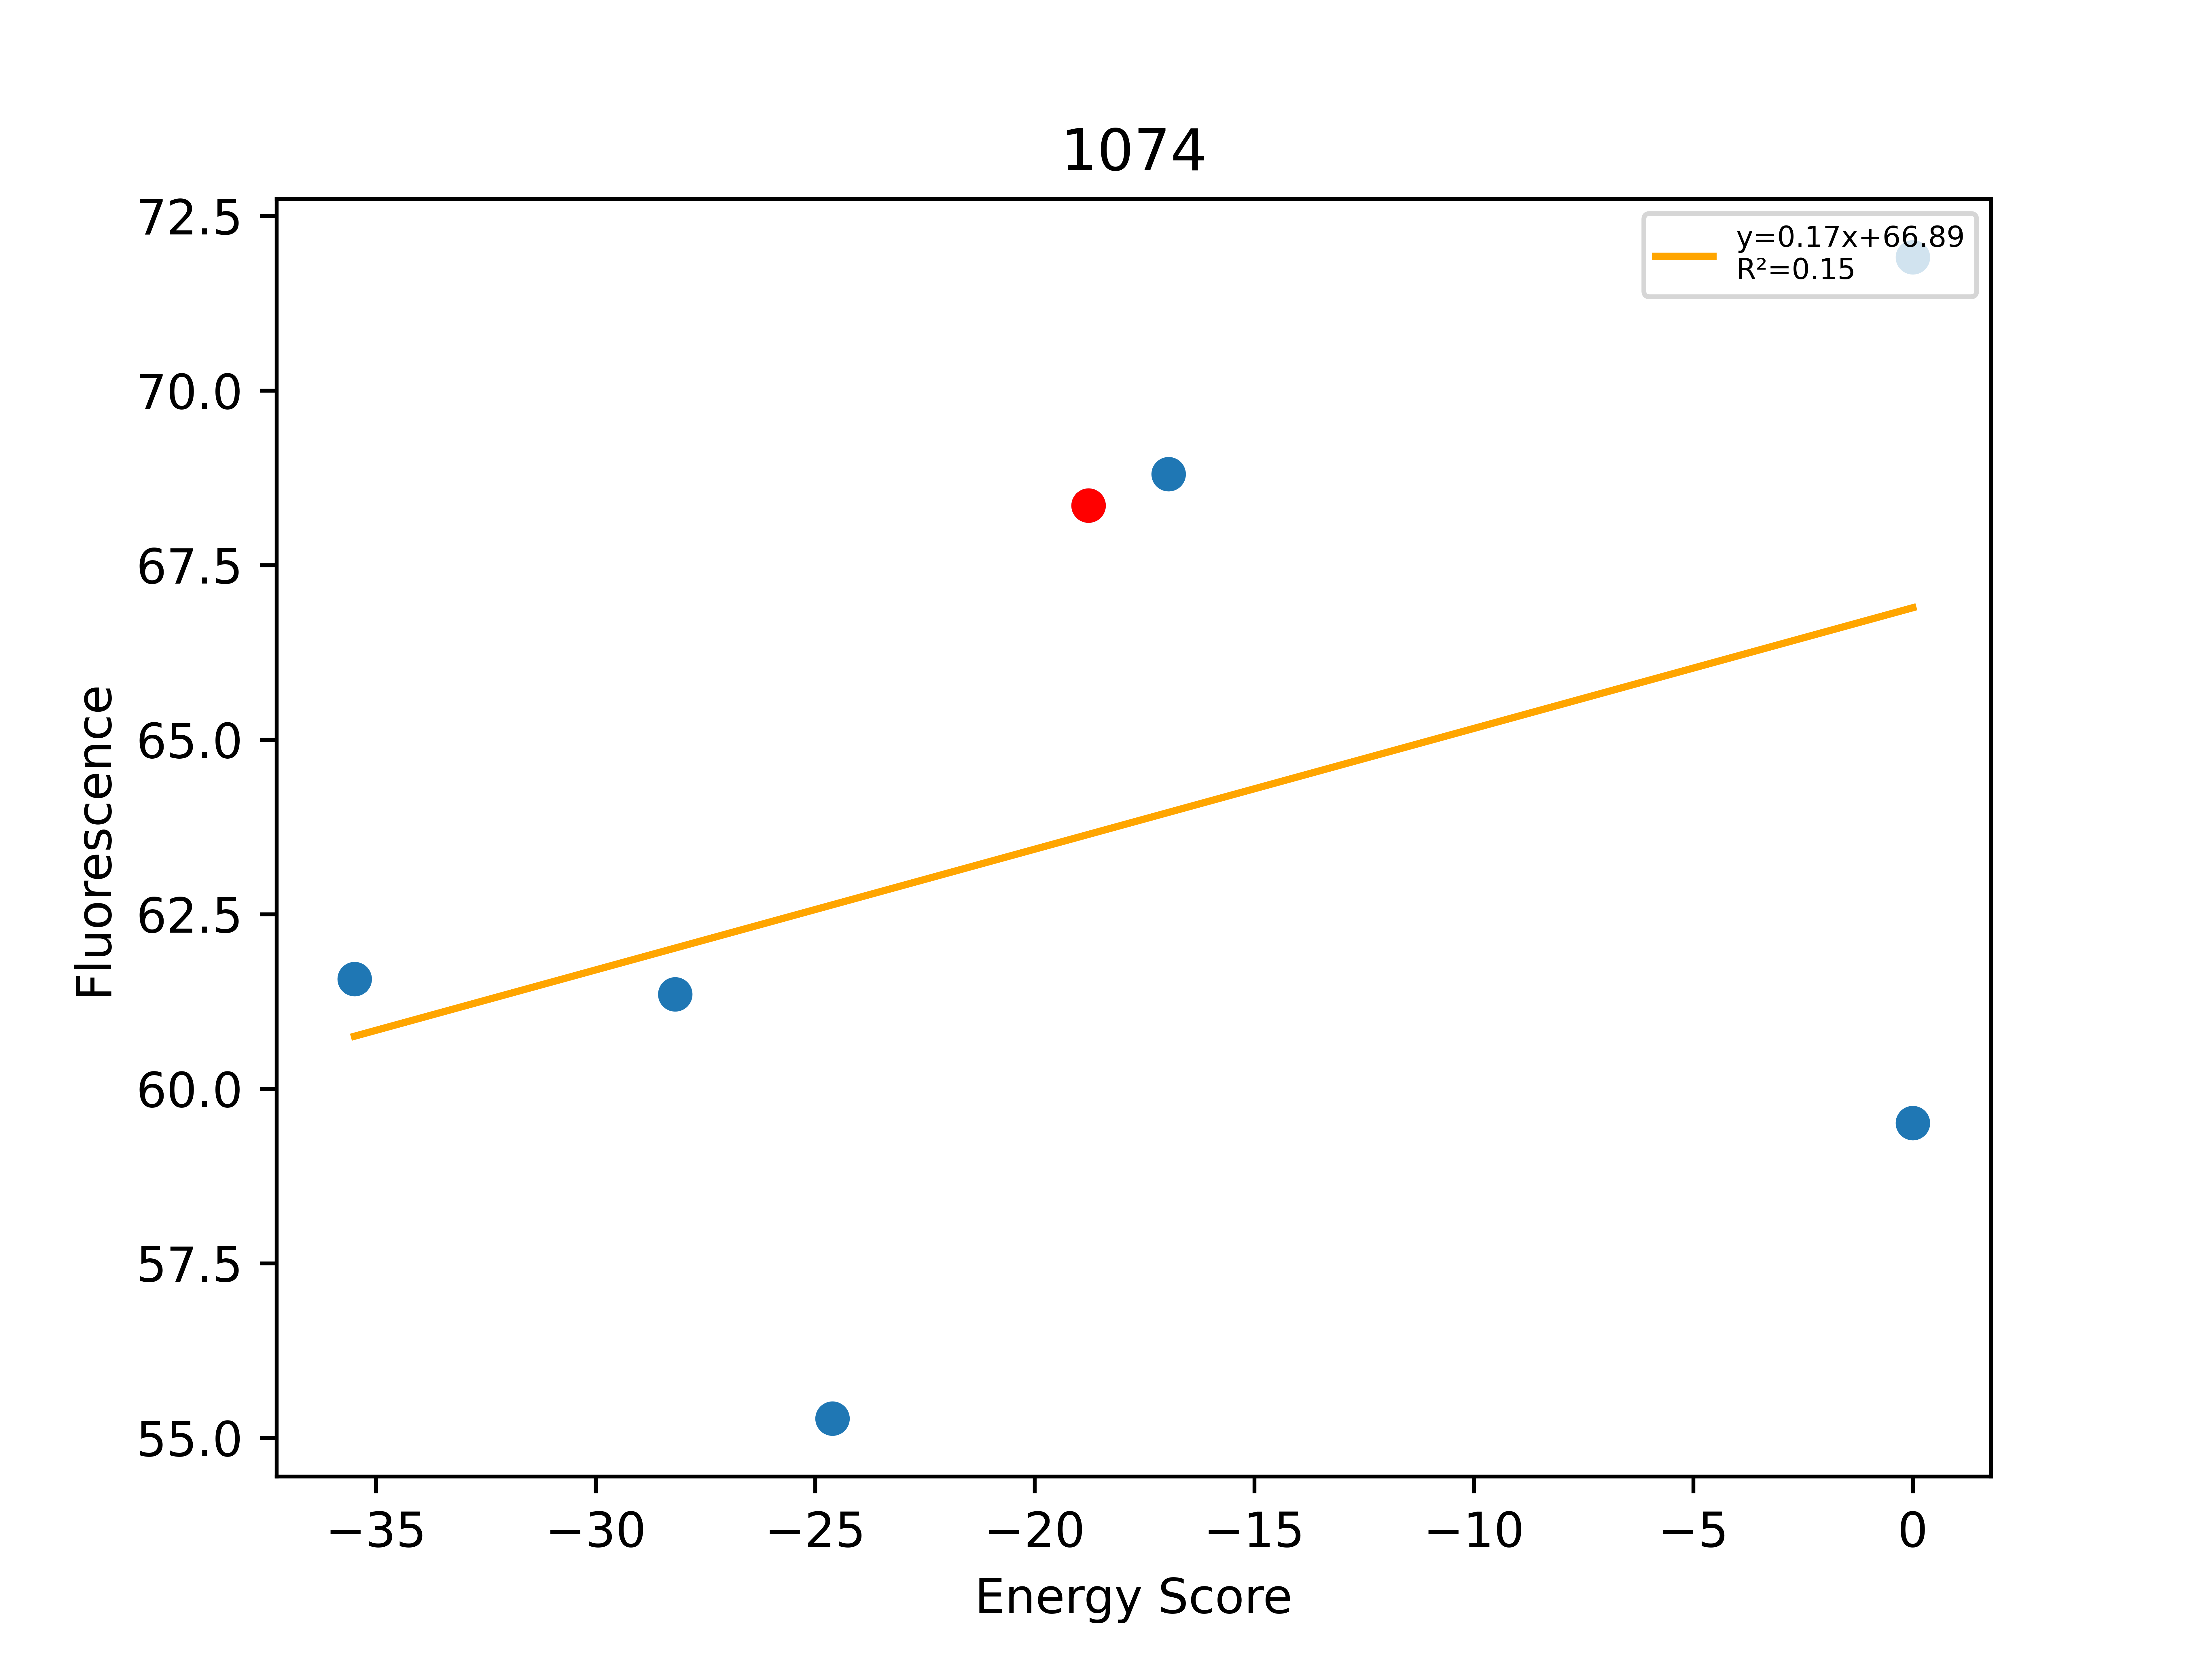

Data behind this chart, as committed beside it:
, Unnamed: 0, Total, Dimer, Monomer, DimerDiff, VDWDimer, VDWDiff, HBONDDimer, HBONDDiff, IMM1Dimer, IMM1Diff, SequenceProbability, DimerSasa, MonomerSasa, startXShift, xShift, xShiftDiff, startCrossingAngle, crossingAngle, crossingAngleDiff, startAxialRotation, axialRotation, axialRotationDiff
0, 623, -35.49, -416.3, -380.8, -13.6, -59.99, 3.406, -108.5, -13.79, -247.8, -3.209, 1.68834e-05, 3886, 4633, 9.136, 8.771, 0.3654, -34.32, -42.19, 7.87, 39.51, 41.01, -1.493
1, 622, -28.19, -393, -364.8, 9.694, -61.25, 2.149, -83.38, 11.28, -248.4, -3.735, 0.0001108, 3868, 4698, 9.136, 8.771, 0.3654, -34.32, -42.19, 7.87, 39.51, 41.01, -1.493
2, 625, -24.61, -424.3, -399.7, -21.63, -72.78, -9.378, -109.9, -15.25, -241.6, 3, 7.62263e-05, 3912, 4522, 9.136, 8.771, 0.3654, -34.32, -42.19, 7.87, 39.51, 41.01, -1.493
3, 621, -18.77, -402.7, -383.9, -12.02, -63.4, -8.6, -94.66, -0.0205, -244.6, -3.399, 8.6504e-05, 4052, 0.0, 9.136, 8.771, 0.3654, -34.32, -42.19, 7.87, 39.51, 41.01, -1.493
4, 601, -16.95, -387.1, -370.2, 15.55, -64.82, -1.422, -80.89, 13.77, -241.4, 3.195, 0.0001662, 3915, 4603, 9.136, 8.771, 0.3654, -34.32, -42.19, 7.87, 39.51, 41.01, -1.493
5, 624, 0.0, -393.7, -394.6, 9.025, -55.35, 8.055, -94.66, 7.10543e-14, -243.7, 0.97, 4.3252e-05, 3886, 4575, 9.136, 8.771, 0.3654, -34.32, -42.19, 7.87, 39.51, 41.01, -1.493
6, 728, 0.0, -270.6, -388.5, 132.1, 76.92, 140.3, -94.65, 0.01021, -252.8, -8.188, 3.2546e-05, 3888, 4772, 9.136, 8.771, 0.3654, -34.32, -42.19, 7.87, 39.51, 41.01, -1.493
